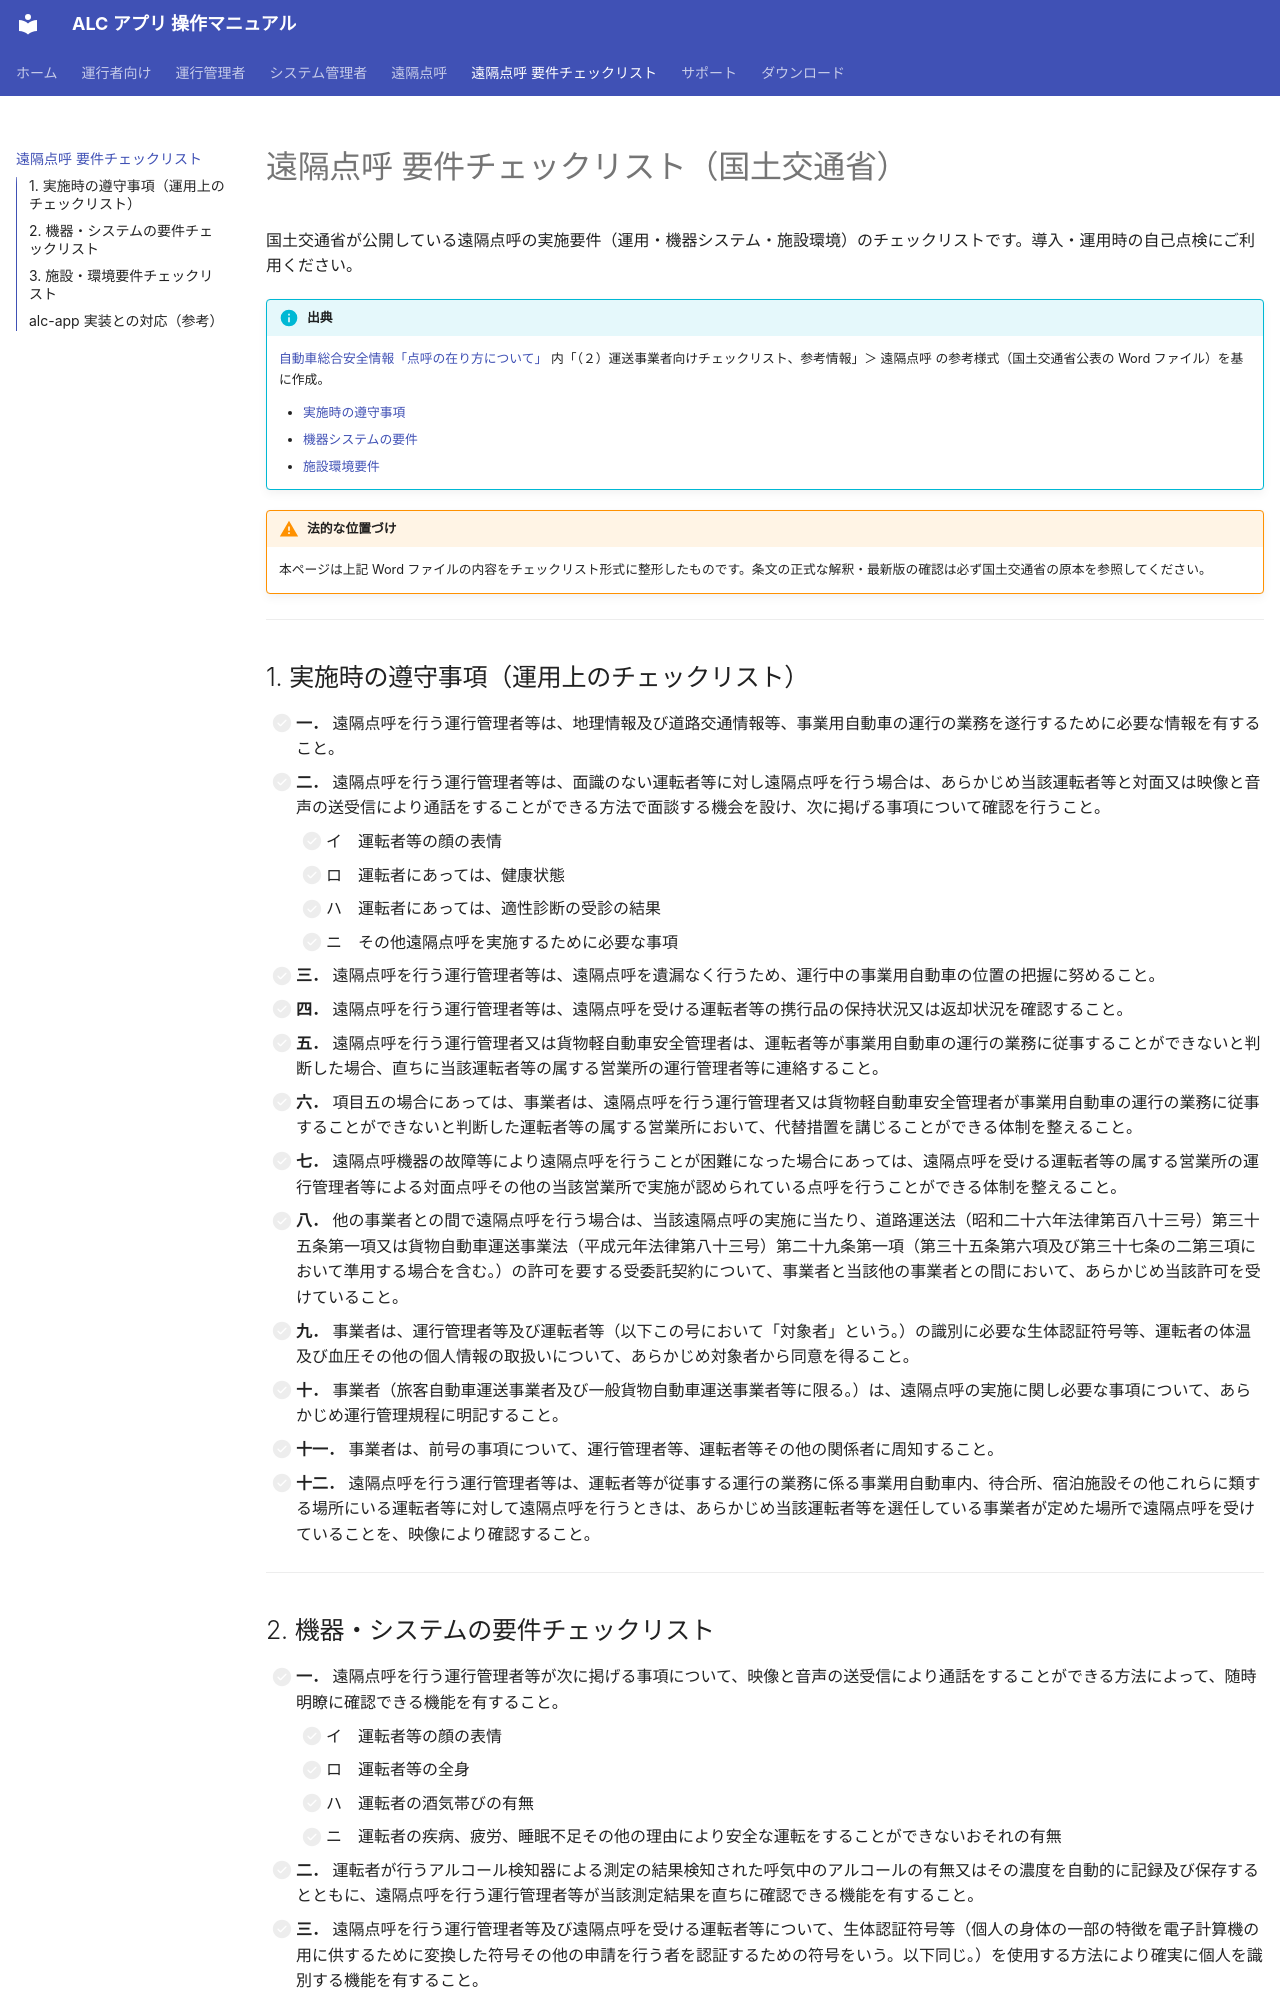

repository: ippoan/alc-app · page: admin/remote-tenko-checklist/index.html · generator: mkdocs

# 遠隔点呼 要件チェックリスト（国土交通省）

国土交通省が公開している遠隔点呼の実施要件（運用・機器システム・施設環境）のチェックリストです。導入・運用時の自己点検にご利用ください。

!!! info "出典"
    [自動車総合安全情報「点呼の在り方について」](https://www.mlit.go.jp/jidosha/jidosha_tk2_000082.html) 内「（２）運送事業者向けチェックリスト、参考情報」＞ 遠隔点呼 の参考様式（国土交通省公表の Word ファイル）を基に作成。

    - [実施時の遵守事項](https://www.mlit.go.jp/jidosha/content/001904795.docx){ target=_blank }
    - [機器システムの要件](https://www.mlit.go.jp/jidosha/content/001904796.docx){ target=_blank }
    - [施設環境要件](https://www.mlit.go.jp/jidosha/content/001904797.docx){ target=_blank }

!!! warning "法的な位置づけ"
    本ページは上記 Word ファイルの内容をチェックリスト形式に整形したものです。条文の正式な解釈・最新版の確認は必ず国土交通省の原本を参照してください。

---

## 1. 実施時の遵守事項（運用上のチェックリスト）

- [ ] **一．** 遠隔点呼を行う運行管理者等は、地理情報及び道路交通情報等、事業用自動車の運行の業務を遂行するために必要な情報を有すること。
- [ ] **二．** 遠隔点呼を行う運行管理者等は、面識のない運転者等に対し遠隔点呼を行う場合は、あらかじめ当該運転者等と対面又は映像と音声の送受信により通話をすることができる方法で面談する機会を設け、次に掲げる事項について確認を行うこと。
    - [ ] イ　運転者等の顔の表情
    - [ ] ロ　運転者にあっては、健康状態
    - [ ] ハ　運転者にあっては、適性診断の受診の結果
    - [ ] ニ　その他遠隔点呼を実施するために必要な事項
- [ ] **三．** 遠隔点呼を行う運行管理者等は、遠隔点呼を遺漏なく行うため、運行中の事業用自動車の位置の把握に努めること。
- [ ] **四．** 遠隔点呼を行う運行管理者等は、遠隔点呼を受ける運転者等の携行品の保持状況又は返却状況を確認すること。
- [ ] **五．** 遠隔点呼を行う運行管理者又は貨物軽自動車安全管理者は、運転者等が事業用自動車の運行の業務に従事することができないと判断した場合、直ちに当該運転者等の属する営業所の運行管理者等に連絡すること。
- [ ] **六．** 項目五の場合にあっては、事業者は、遠隔点呼を行う運行管理者又は貨物軽自動車安全管理者が事業用自動車の運行の業務に従事することができないと判断した運転者等の属する営業所において、代替措置を講じることができる体制を整えること。
- [ ] **七．** 遠隔点呼機器の故障等により遠隔点呼を行うことが困難になった場合にあっては、遠隔点呼を受ける運転者等の属する営業所の運行管理者等による対面点呼その他の当該営業所で実施が認められている点呼を行うことができる体制を整えること。
- [ ] **八．** 他の事業者との間で遠隔点呼を行う場合は、当該遠隔点呼の実施に当たり、道路運送法（昭和二十六年法律第百八十三号）第三十五条第一項又は貨物自動車運送事業法（平成元年法律第八十三号）第二十九条第一項（第三十五条第六項及び第三十七条の二第三項において準用する場合を含む。）の許可を要する受委託契約について、事業者と当該他の事業者との間において、あらかじめ当該許可を受けていること。
- [ ] **九．** 事業者は、運行管理者等及び運転者等（以下この号において「対象者」という。）の識別に必要な生体認証符号等、運転者の体温及び血圧その他の個人情報の取扱いについて、あらかじめ対象者から同意を得ること。
- [ ] **十．** 事業者（旅客自動車運送事業者及び一般貨物自動車運送事業者等に限る。）は、遠隔点呼の実施に関し必要な事項について、あらかじめ運行管理規程に明記すること。
- [ ] **十一．** 事業者は、前号の事項について、運行管理者等、運転者等その他の関係者に周知すること。
- [ ] **十二．** 遠隔点呼を行う運行管理者等は、運転者等が従事する運行の業務に係る事業用自動車内、待合所、宿泊施設その他これらに類する場所にいる運転者等に対して遠隔点呼を行うときは、あらかじめ当該運転者等を選任している事業者が定めた場所で遠隔点呼を受けていることを、映像により確認すること。

---
